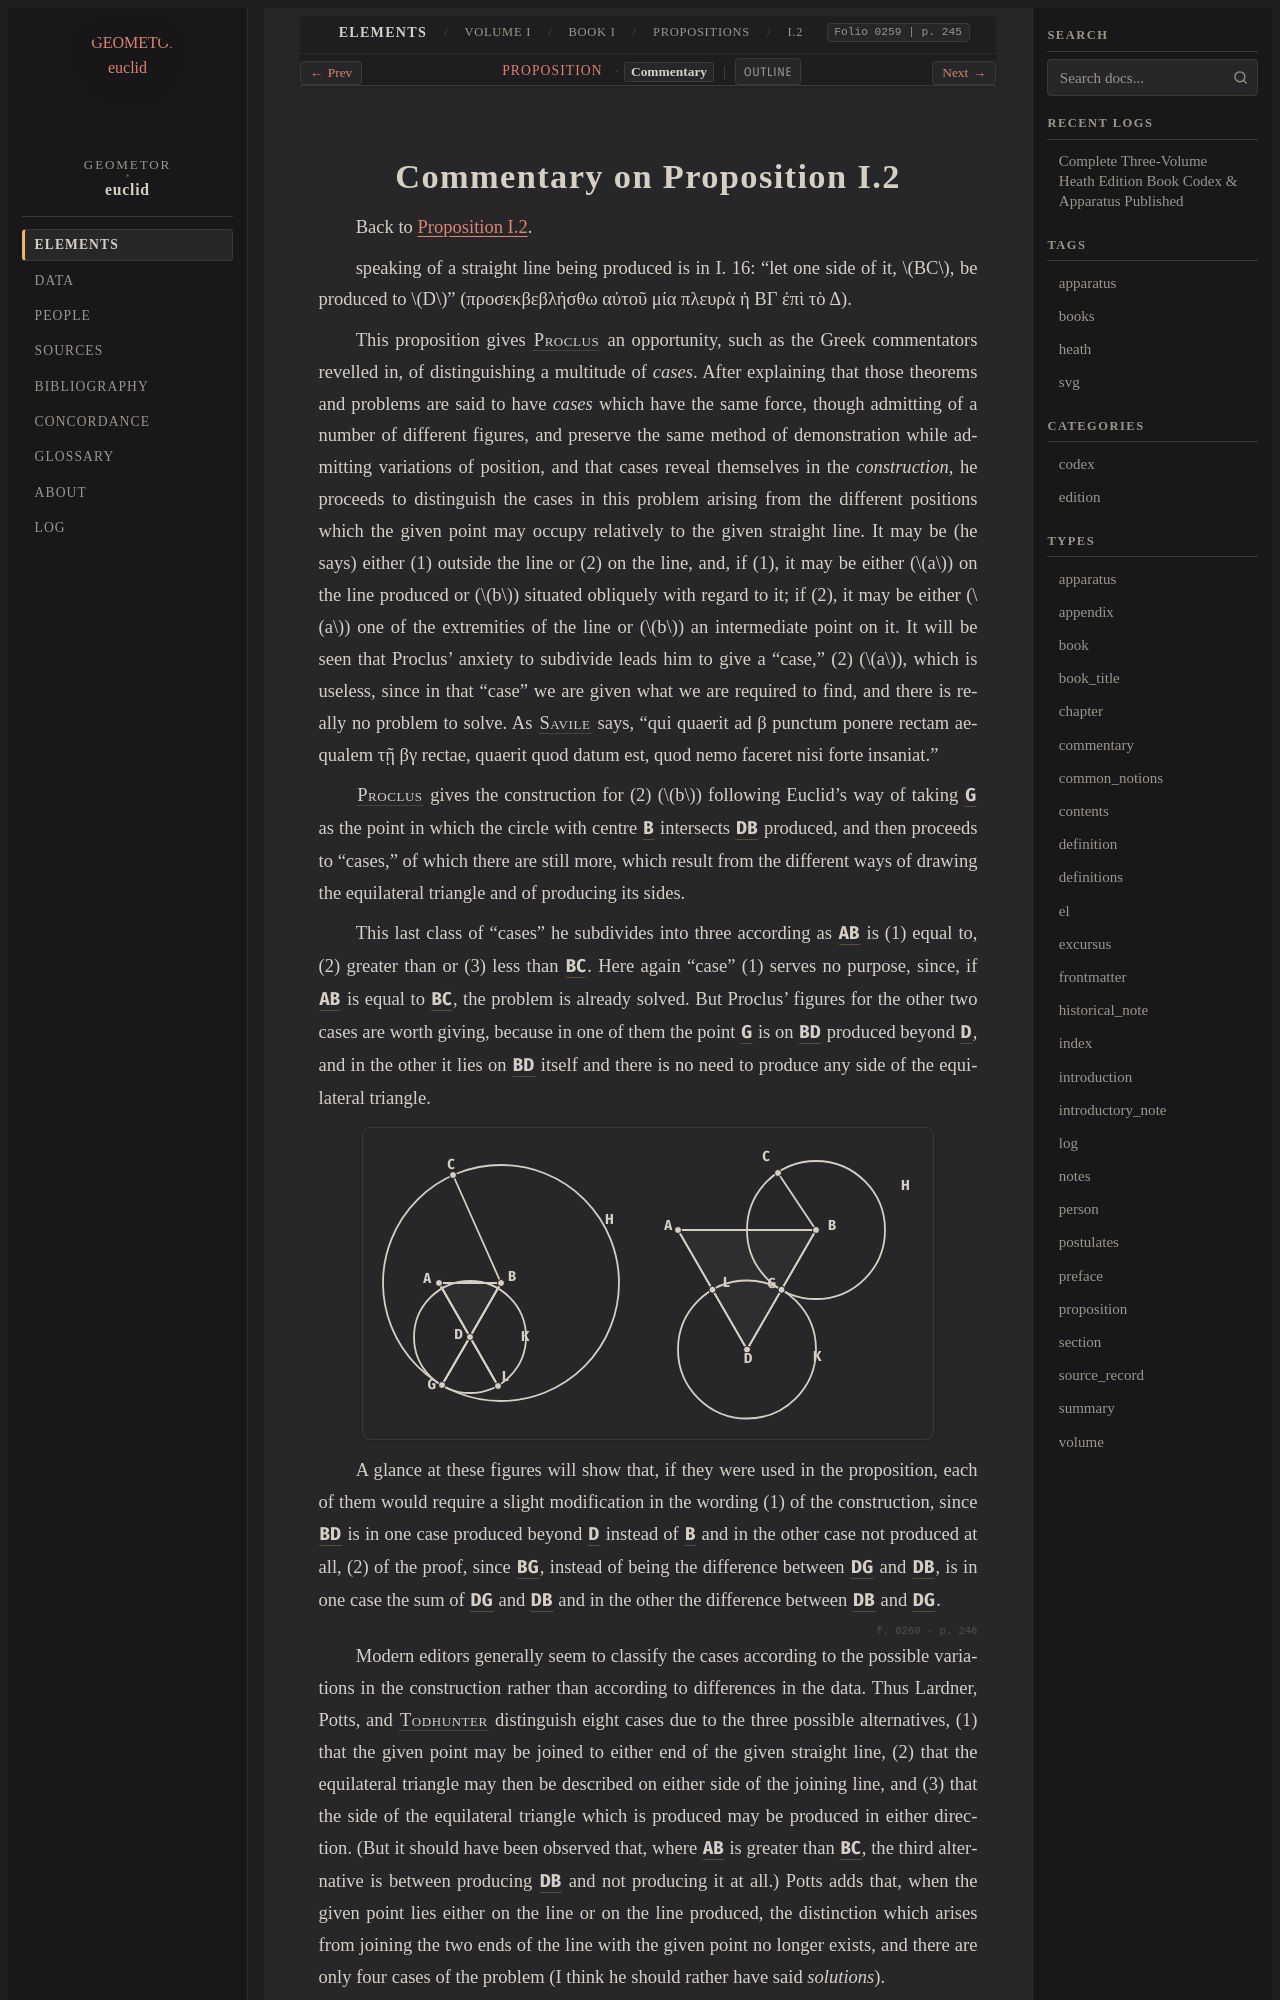

repository: geometor/euclid · page: heath/volume_I/book_i/propositions/02/commentary.html · generator: sphinx

:canonical_id: I.2.commentary
:volume: I
:book: I
:proposition: 2
:type: commentary
:title: Commentary on Proposition I.2
:folios: 0259, 0260
:folio: 0259
:page: 245
:pages: 245, 246

.. _I.2.commentary:
